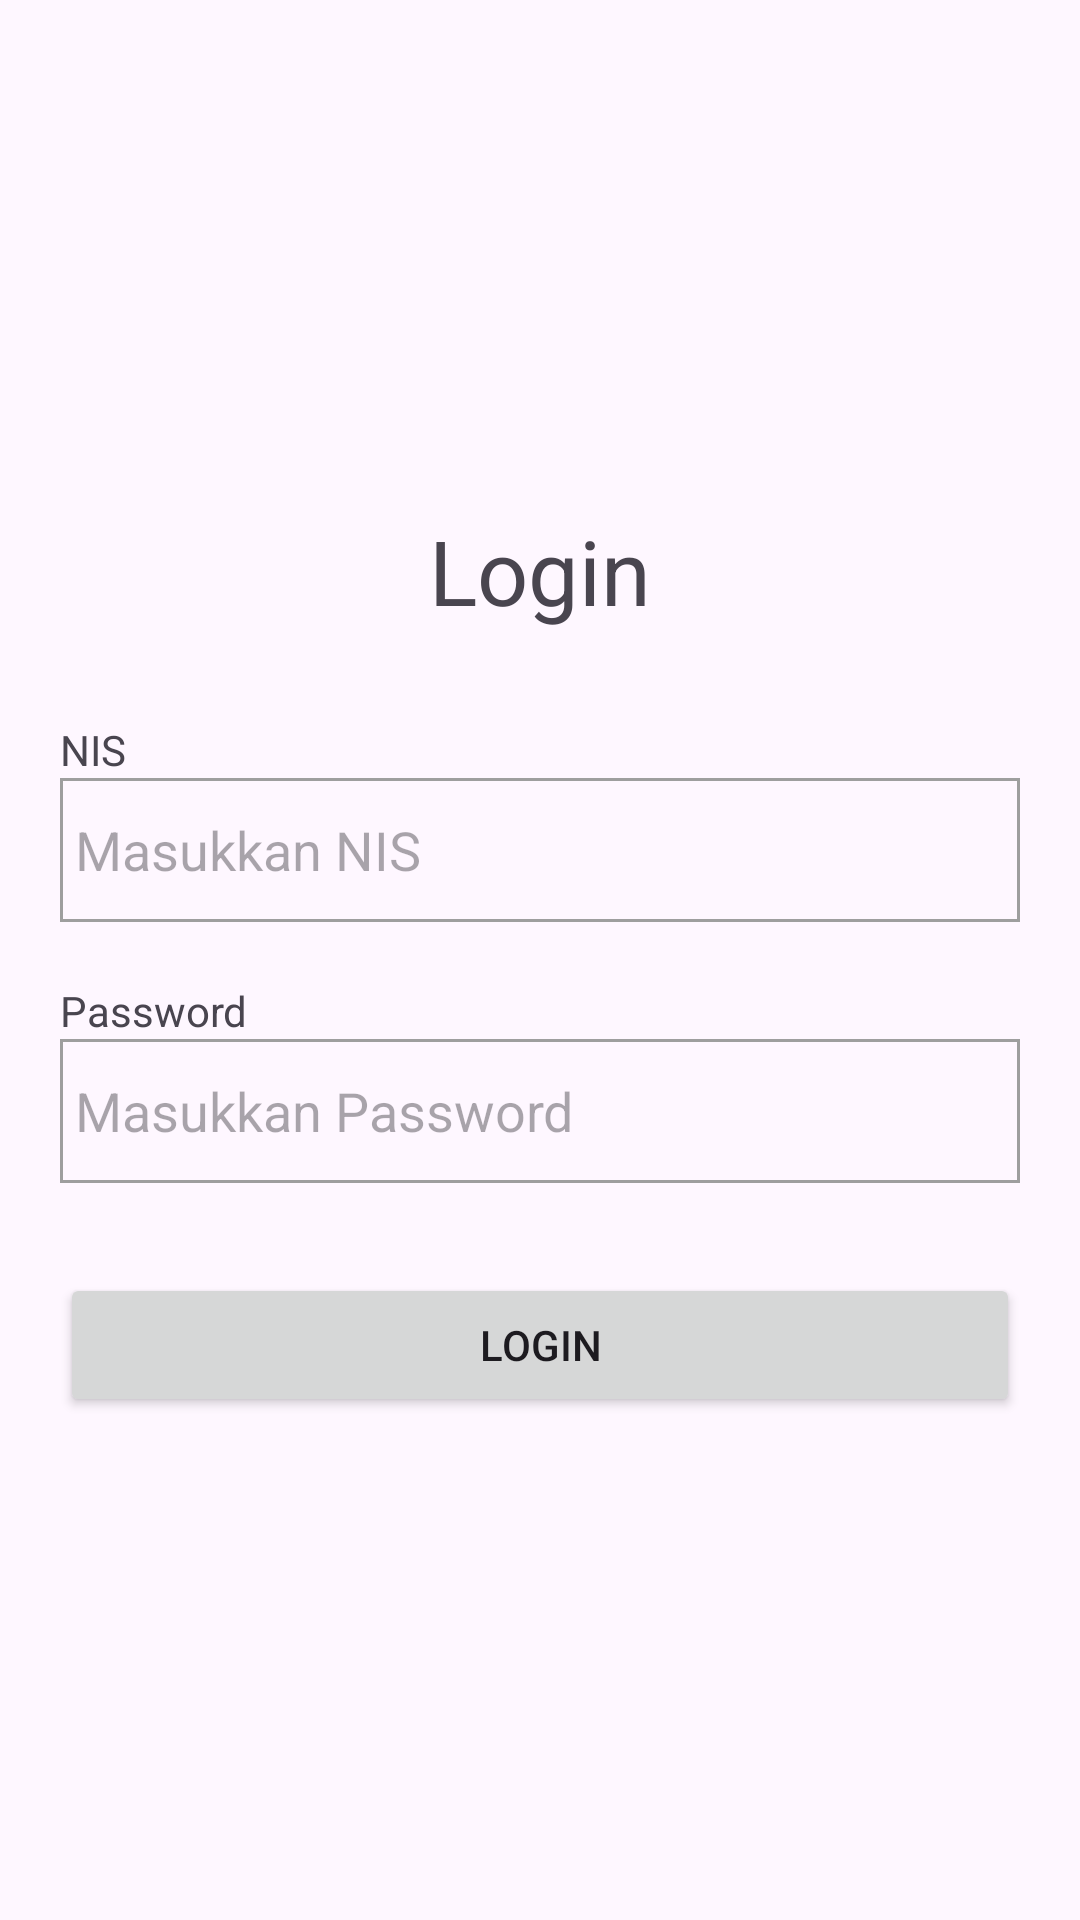

Android layout source for this screen:
<!-- AndroidManifest.xml: application theme Theme.ApkSiswa1526 -->
<!-- res/layout/login.xml -->
<?xml version="1.0" encoding="utf-8"?>
<LinearLayout
    android:id="@+id/main"
    android:layout_width="match_parent"
    android:layout_height="match_parent"
    android:orientation="vertical"
    android:padding="20dp"
    xmlns:android="http://schemas.android.com/apk/res/android" >

    <ImageView
        android:layout_width="100dp"
        android:layout_height="100dp"
        android:src="@drawable/logo_amikom"
        android:layout_gravity="center"
        android:layout_marginTop="30dp"
        android:layout_marginBottom="20dp">

    </ImageView>
    <TextView
        android:layout_width="wrap_content"
        android:layout_height="wrap_content"
        android:text="Login"
        android:textSize="30dp"
        android:layout_marginBottom="30dp"
        android:layout_gravity="center">

    </TextView>
    <TextView
        android:layout_width="wrap_content"
        android:layout_height="wrap_content"
        android:text="NIS">

    </TextView>
    <EditText
        android:layout_width="match_parent"
        android:layout_height="wrap_content"
        android:hint="Masukkan NIS"
        android:minHeight="48dp"
        android:background="@drawable/edit_text_border"
        android:paddingLeft="5dp"
        android:id="@+id/edt_nis"
        android:layout_marginBottom="20dp">

    </EditText>
    <TextView
        android:layout_width="wrap_content"
        android:layout_height="wrap_content"
        android:text="Password">

    </TextView>
    <EditText
        android:layout_width="match_parent"
        android:layout_height="wrap_content"
        android:hint="Masukkan Password"
        android:minHeight="48dp"
        android:paddingLeft="5dp"
        android:id="@+id/edt_password"
        android:background="@drawable/edit_text_border"
        android:layout_marginBottom="30dp">

    </EditText>
    <Button
        android:layout_width="match_parent"
        android:layout_height="wrap_content"
        android:id="@+id/btn_login"
        android:text="Login">

    </Button>
</LinearLayout>
<!-- resources referenced by this layout -->
<resources>
  <!-- drawable edit_text_border (drawable) -->
  <?xml version="1.0" encoding="utf-8"?>
  <shape
      xmlns:android="http://schemas.android.com/apk/res/android"
      android:shape="rectangle">
      <solid
          android:color="@android:color/transparent"/>
      <stroke
          android:color="#9E9E9E"
          android:width="1dp"/>
  </shape>
  <style name="Theme.ApkSiswa1526" parent="Base.Theme.ApkSiswa1526" />
  <style name="Base.Theme.ApkSiswa1526" parent="Theme.Material3.DayNight.NoActionBar">
          
          
      </style>
</resources>
